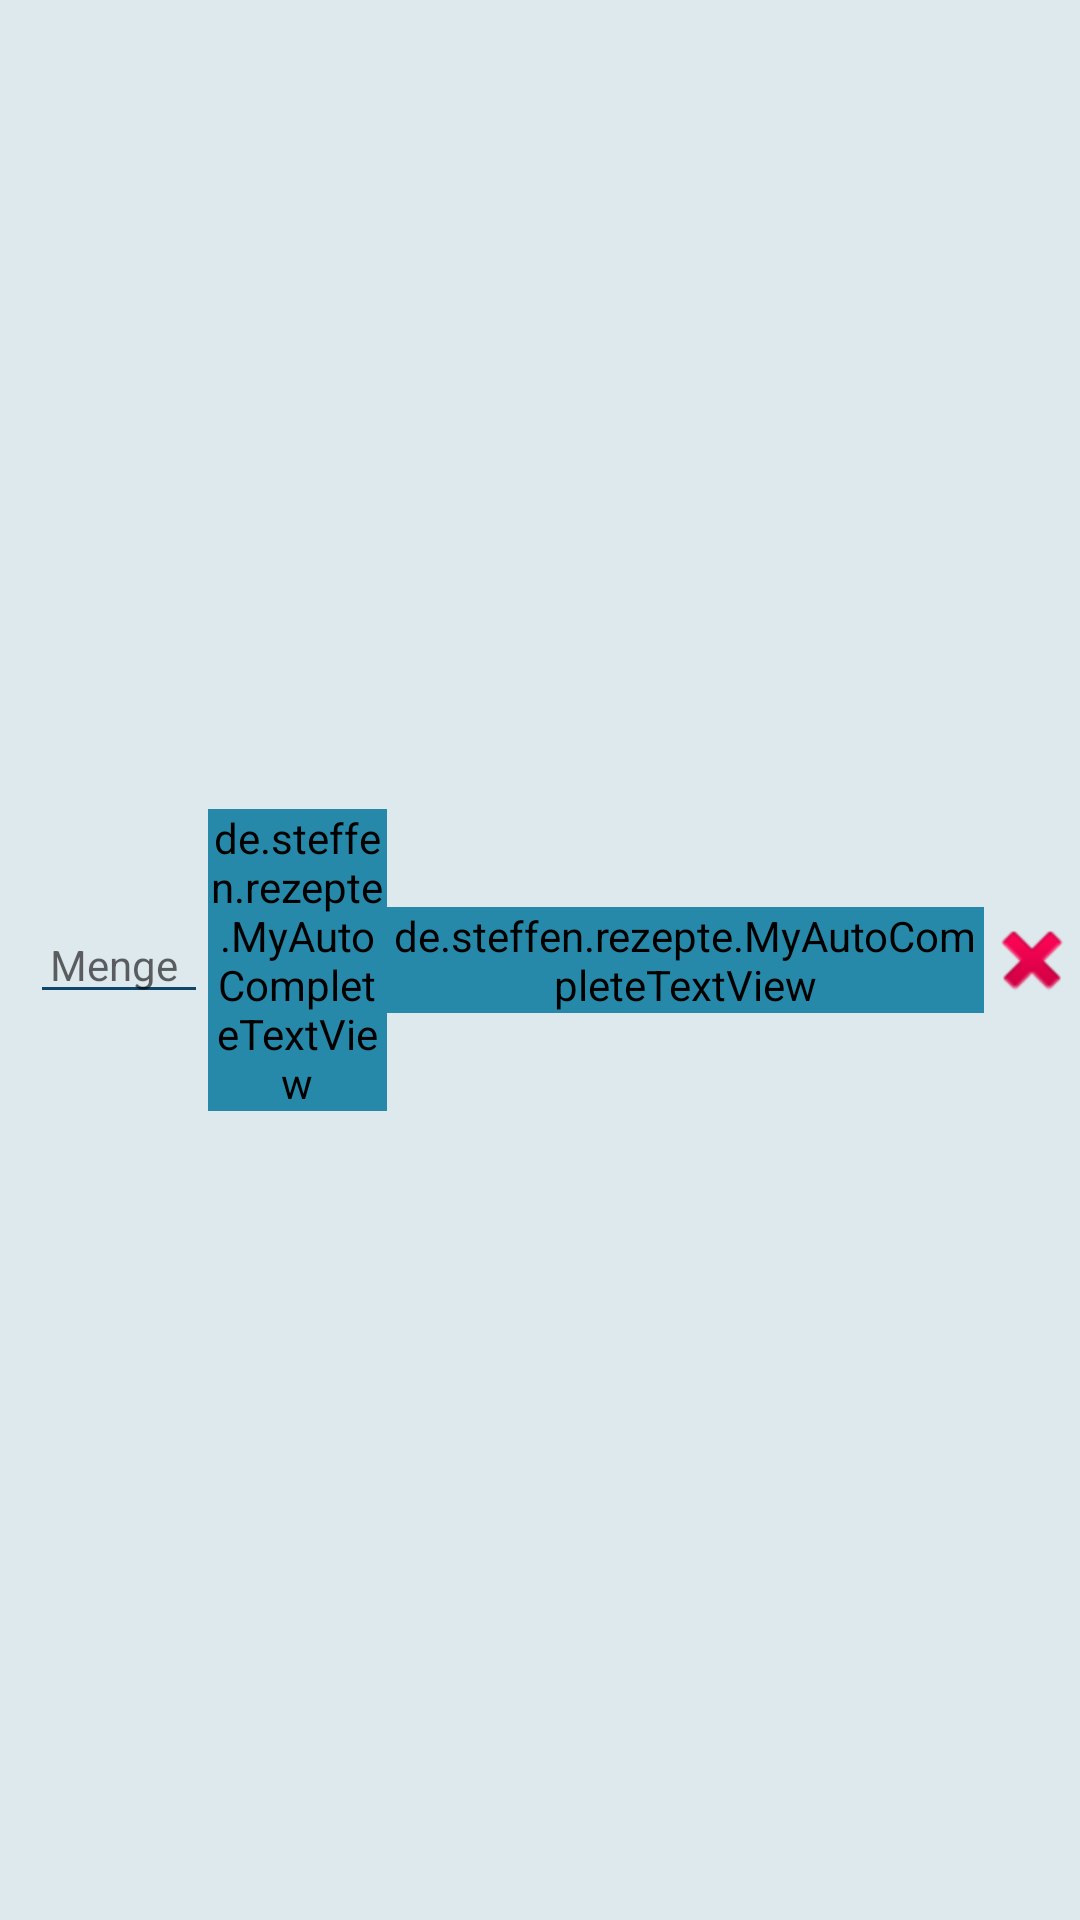

Write the Android layout XML for this screen, with the resource values it uses.
<!-- AndroidManifest.xml: application theme AppTheme -->
<!-- res/layout/zutaten_datensatz_edit.xml -->
<?xml version="1.0" encoding="utf-8"?>
<LinearLayout xmlns:android="http://schemas.android.com/apk/res/android"
    xmlns:app="http://schemas.android.com/apk/res-auto"
    xmlns:tools="http://schemas.android.com/tools"
    android:orientation="horizontal" android:layout_width="match_parent"
    android:clickable="false"
    android:layout_height="40dp">

    <CheckBox
        android:layout_width="wrap_content"
        android:layout_height="wrap_content"
        android:id="@+id/cb_ok"
        android:layout_weight="0"
        android:gravity="center|start"
        android:layout_gravity="center_vertical"
        android:visibility="gone"
        android:focusable="false" />

    <EditText
        android:layout_width="0dp"
        android:layout_height="wrap_content"
        android:id="@+id/menge"
        android:layout_weight="0.3"
        android:gravity="right|center_vertical"
        android:textSize="@dimen/text_small"
        android:paddingRight="10dp"
        android:layout_marginLeft="10dp"
        android:layout_gravity="center_vertical"
        android:hint="Menge"
        android:inputType="numberDecimal" />

    <de.steffen.rezepte.MyAutoCompleteTextView
        android:text=""
        android:layout_width="0dp"
        android:layout_height="wrap_content"
        android:id="@+id/einheit"
        android:layout_weight="0.3"
        android:textSize="@dimen/text_small"
        android:gravity="left|center_vertical"
        android:layout_gravity="center_vertical"
        android:hint="Einheit"
        android:theme="@style/Autocomplete" />

    <de.steffen.rezepte.MyAutoCompleteTextView
        android:text=""
        android:layout_width="0dp"
        android:layout_height="wrap_content"
        android:id="@+id/zutat"
        android:layout_weight="1"
        android:textSize="@dimen/text_small"
        android:gravity="left|center_vertical"
        android:layout_gravity="center_vertical"
        android:hint="Zutat eingeben"
        android:theme="@style/Autocomplete" />

    <ImageButton
        android:layout_width="wrap_content"
        android:layout_height="wrap_content"
        app:srcCompat="@android:drawable/ic_delete"
        android:id="@+id/btn_delete"
        android:layout_weight="0"
        android:layout_gravity="center"
        android:focusable="false"
        android:background="@color/colorPrimaryLight"
        android:visibility="visible" />

</LinearLayout>
<!-- resources referenced by this layout -->
<resources>
  <color name="colorPrimaryLight">#dee9ed</color>
  <dimen name="text_small">14sp</dimen>
  <style name="Autocomplete" parent="Widget.AppCompat.Light.AutoCompleteTextView">
          <item name="android:background">@color/colorPrimaryDark</item>
      </style>
  <style name="AppTheme" parent="Theme.AppCompat.Light.NoActionBar">
          
          <item name="colorPrimary">@color/colorPrimary</item>
          <item name="colorPrimaryDark">@color/colorPrimaryDark</item>
          <item name="colorAccent">@color/colorAccent</item>
          <item name="android:textColorSecondary">@color/colorPrimaryExtraDark</item>
          <item name="android:colorBackground">@color/colorPrimaryLight</item>
          <item name="android:textColorPrimaryInverse">@color/colorPrimaryExtraDark</item>
          <item name="android:textColorSecondaryInverse">@color/colorPrimaryDark</item>
          <item name="android:textColorPrimary">@color/colorPrimaryExtraDark</item>
          <item name="android:colorForeground">@color/colorPrimaryExtraDark</item>
      </style>
  <color name="colorPrimaryDark">#2689a9</color>
  <color name="colorPrimary">#2c9dc2</color>
  <color name="colorAccent">#29be98</color>
  <color name="colorPrimaryExtraDark">#0f476b</color>
</resources>
